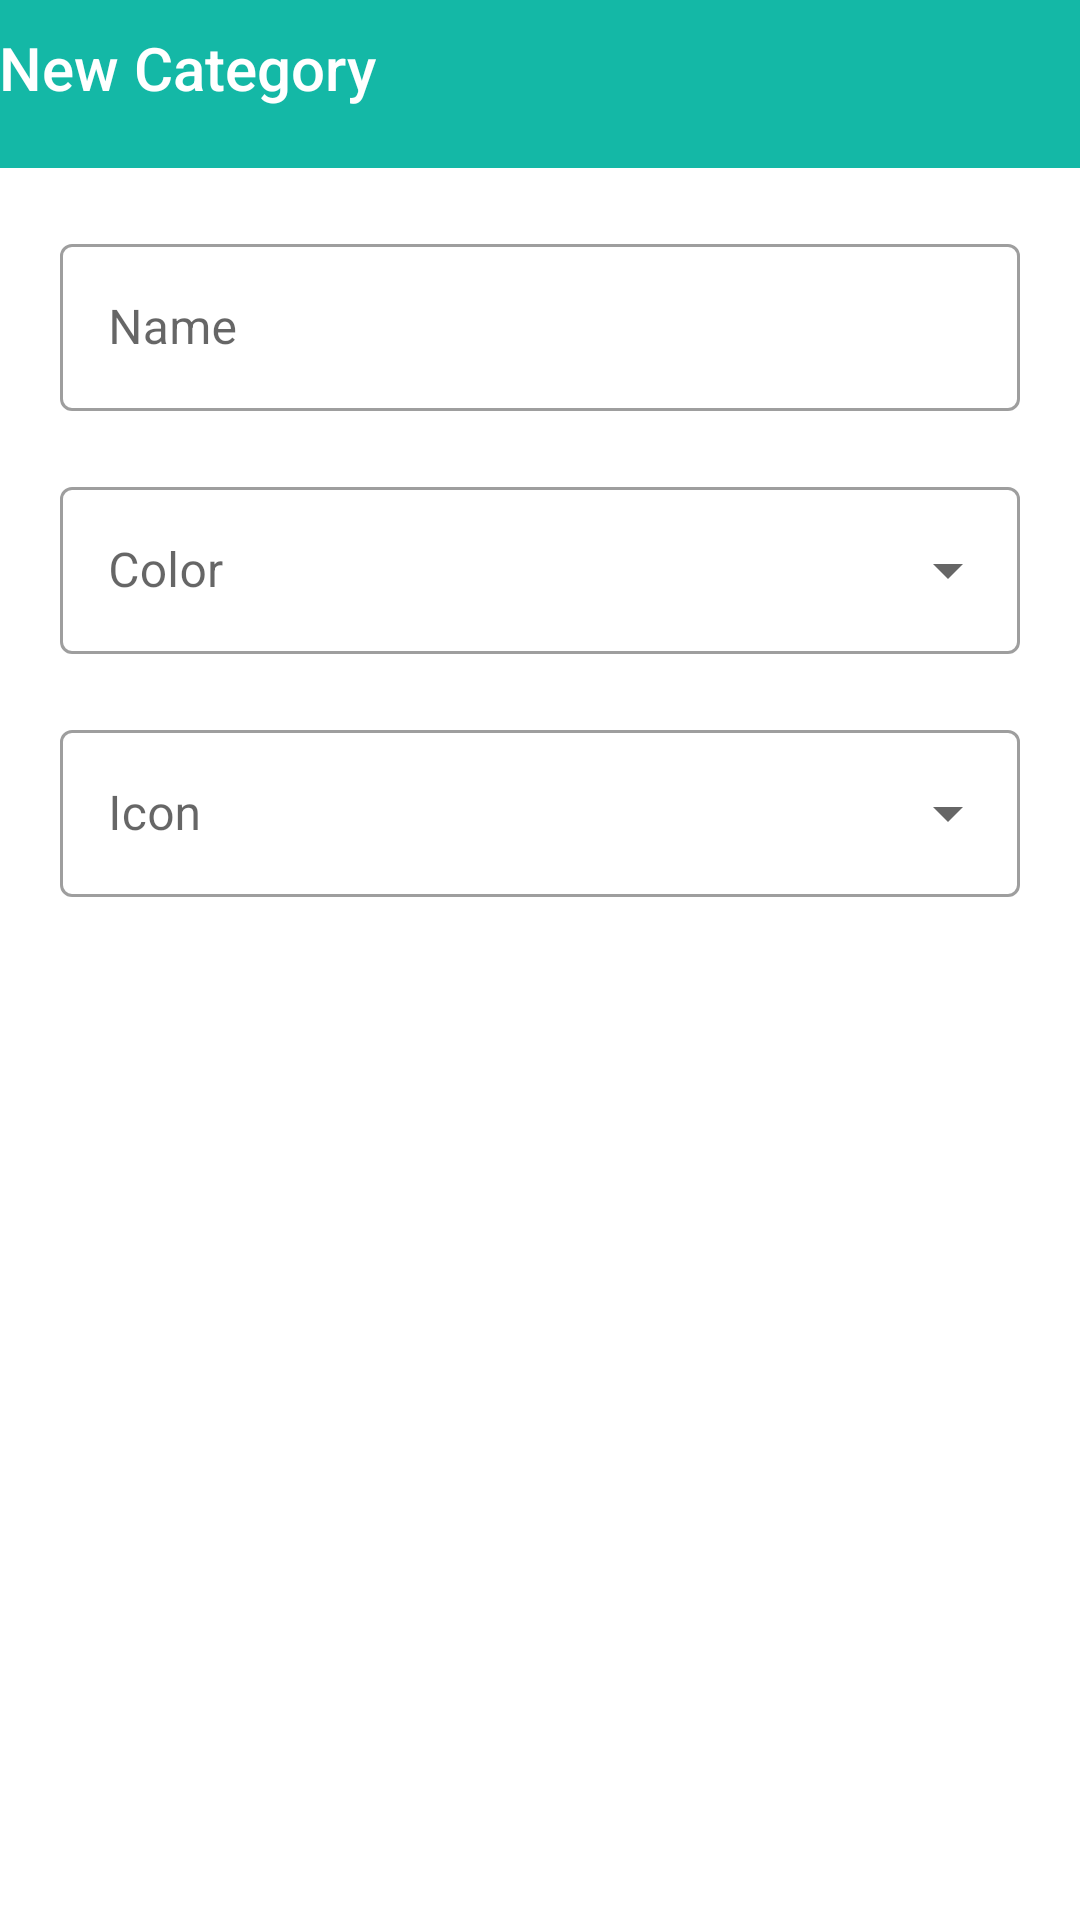

Here is an Android app screen rendered from its layout file. Give the layout XML and the strings, colors and styles it references.
<!-- AndroidManifest.xml: application theme Theme.SpendingManagement -->
<!-- res/layout/activity_add_category.xml -->
<?xml version="1.0" encoding="utf-8"?>
<LinearLayout xmlns:android="http://schemas.android.com/apk/res/android"
    xmlns:app="http://schemas.android.com/apk/res-auto"
    xmlns:tools="http://schemas.android.com/tools"
    android:layout_width="match_parent"
    android:layout_height="match_parent"
    android:orientation="vertical"
    tools:context=".ui.category.AddCategoryActivity">

    <com.google.android.material.appbar.AppBarLayout
        android:layout_width="match_parent"
        android:layout_height="wrap_content"
        android:theme="@style/Theme.SpendingManagement.AppBarOverlay">

        <LinearLayout
            android:layout_width="match_parent"
            android:layout_height="wrap_content"
            android:background="@color/teal_500"
            android:minHeight="?actionBarSize"
            android:orientation="horizontal">

            <TextView
                android:id="@+id/txtTitle"
                android:layout_width="0dp"
                android:layout_height="wrap_content"
                android:layout_weight="1"
                android:padding="@dimen/appbar_padding"
                android:text="@string/add_category"
                android:textAppearance="@style/TextAppearance.Widget.AppCompat.Toolbar.Title" />

            <Button
                android:id="@+id/btnCreateCategory"
                style="@style/Widget.MaterialComponents.Button.TextButton"
                android:layout_width="50dp"
                android:layout_height="50dp"
                app:icon="@drawable/ic_check_48"
                app:iconSize="36dp"
                app:iconTint="@color/white" />
        </LinearLayout>
    </com.google.android.material.appbar.AppBarLayout>

    <com.google.android.material.textfield.TextInputLayout
        android:id="@+id/inpCategoryName"
        android:layout_width="match_parent"
        android:layout_height="wrap_content"
        android:hint="Name"
        style="@style/Widget.MaterialComponents.TextInputLayout.OutlinedBox"
        android:layout_marginTop="20dp"
        android:layout_marginLeft="20dp"
        android:layout_marginRight="20dp"
        >

        <com.google.android.material.textfield.TextInputEditText
            android:layout_width="match_parent"
            android:layout_height="wrap_content"/>
    </com.google.android.material.textfield.TextInputLayout>

    <com.google.android.material.textfield.TextInputLayout
        android:id="@+id/inpCategoryColor"
        android:layout_width="match_parent"
        android:layout_height="wrap_content"
        android:hint="Color"
        style="@style/Widget.MaterialComponents.TextInputLayout.OutlinedBox.ExposedDropdownMenu"
        android:layout_marginTop="20dp"
        android:layout_marginLeft="20dp"
        android:layout_marginRight="20dp"
        >

        <AutoCompleteTextView
            android:id="@+id/actCategoryColor"
            android:layout_width="match_parent"
            android:layout_height="wrap_content"
            android:inputType="none"/>
    </com.google.android.material.textfield.TextInputLayout>

    <com.google.android.material.textfield.TextInputLayout
        android:id="@+id/inpCategoryIcon"
        android:layout_width="match_parent"
        android:layout_height="wrap_content"
        android:hint="Icon"
        style="@style/Widget.MaterialComponents.TextInputLayout.OutlinedBox.ExposedDropdownMenu"
        android:layout_marginTop="20dp"
        android:layout_marginLeft="20dp"
        android:layout_marginRight="20dp"
        >

        <AutoCompleteTextView
            android:id="@+id/actCategoryIcon"
            android:layout_width="match_parent"
            android:layout_height="wrap_content"
            android:inputType="none"/>
    </com.google.android.material.textfield.TextInputLayout>

</LinearLayout>
<!-- resources referenced by this layout -->
<resources>
  <color name="teal_500">#14b8a6</color>
  <color name="white">#FFFFFFFF</color>
  <string name="add_category">New Category</string>
  <style name="Theme.SpendingManagement.AppBarOverlay" parent="ThemeOverlay.AppCompat.Dark.ActionBar" />
  <style name="Theme.SpendingManagement" parent="Theme.MaterialComponents.DayNight.DarkActionBar">
          
          <item name="colorPrimary">@color/teal_500</item>
          <item name="colorPrimaryVariant">@color/teal_700</item>
          <item name="colorOnPrimary">@color/white</item>
          
          <item name="colorSecondary">@color/purple_200</item>
          <item name="colorSecondaryVariant">@color/purple_700</item>
          <item name="colorOnSecondary">@color/black</item>
          
          <item name="android:statusBarColor" tools:targetApi="l">?attr/colorPrimaryVariant</item>
          
      </style>
  <color name="teal_700">#FF018786</color>
  <color name="purple_200">#FFBB86FC</color>
  <color name="purple_700">#FF3700B3</color>
  <color name="black">#FF000000</color>
</resources>
